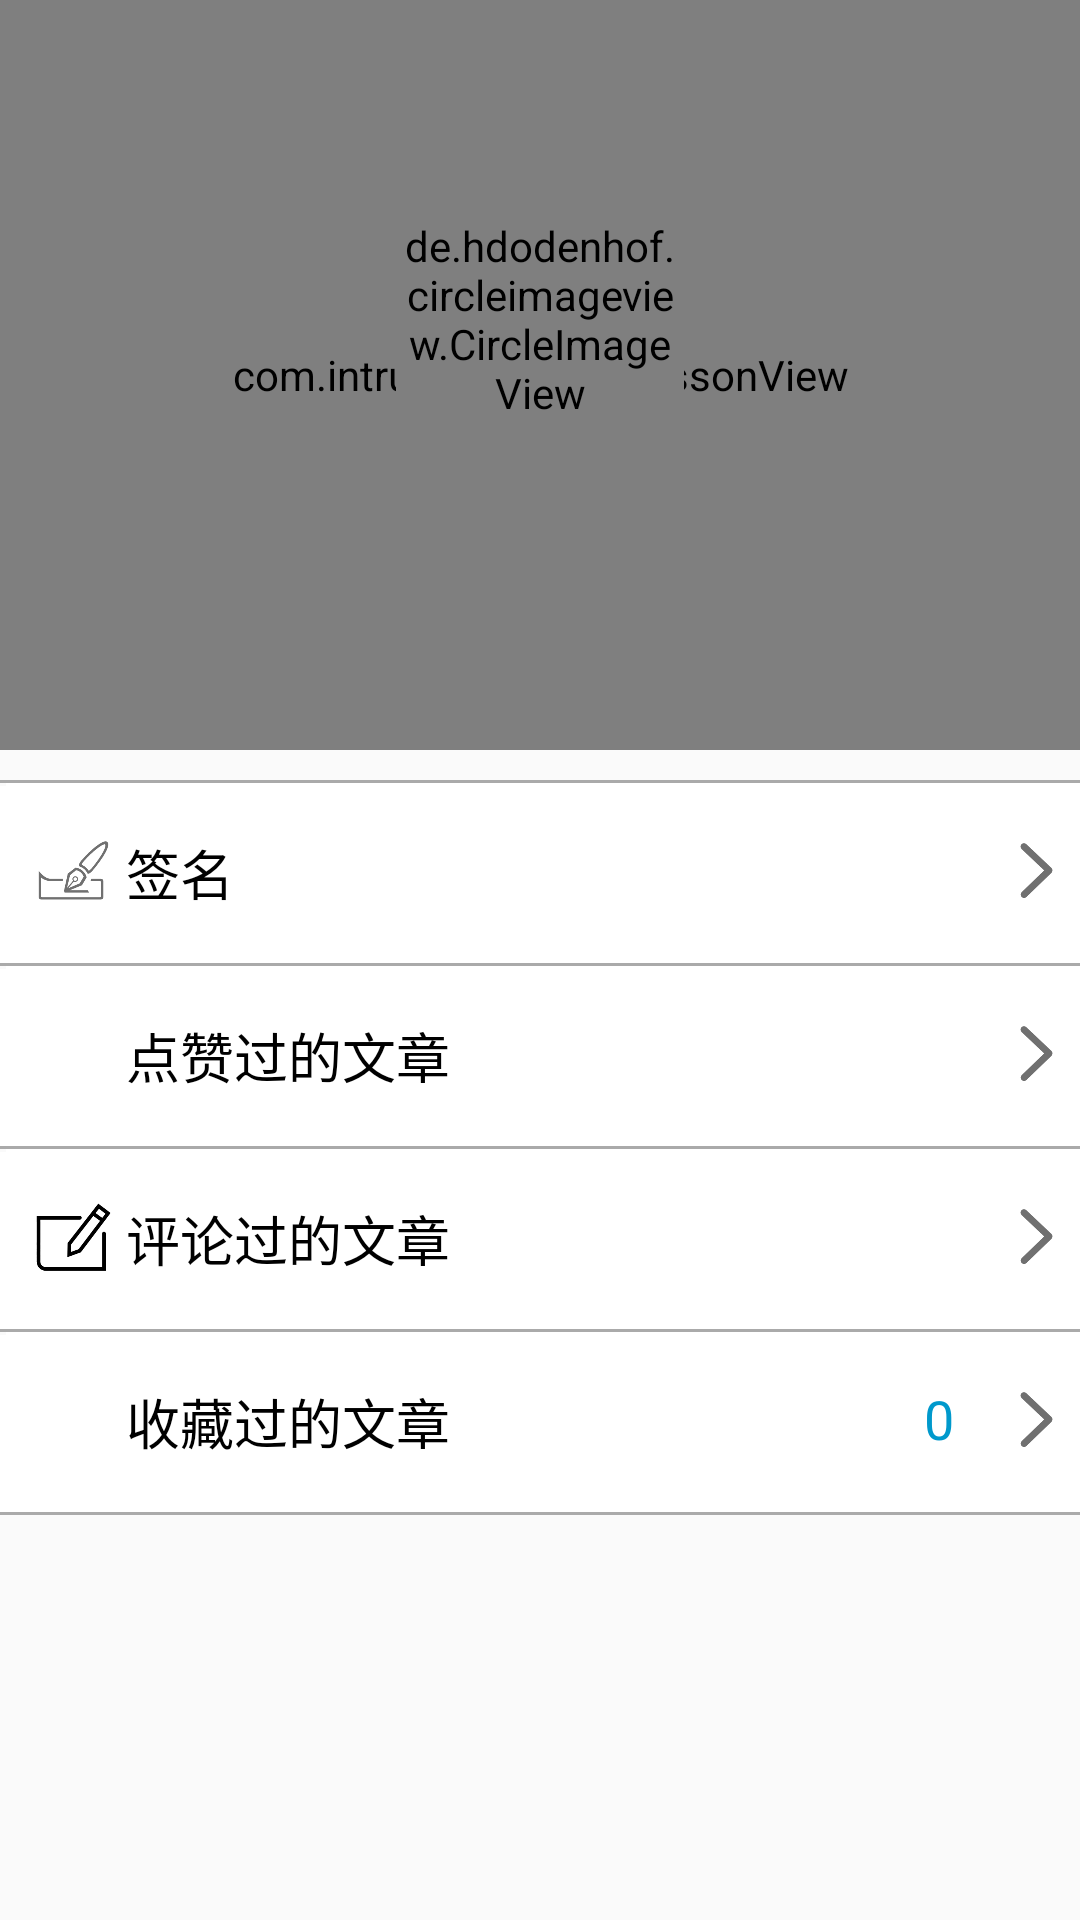

Here is an Android app screen rendered from its layout file. Give the layout XML and the strings, colors and styles it references.
<!-- AndroidManifest.xml: application theme AppTheme -->
<!-- res/layout/me_pager.xml -->
<?xml version="1.0" encoding="utf-8"?>
<ScrollView android:layout_height="match_parent"
    android:layout_width="match_parent"
    xmlns:android="http://schemas.android.com/apk/res/android">


<LinearLayout xmlns:android="http://schemas.android.com/apk/res/android"
    android:orientation="vertical"
    android:layout_width="match_parent"
    android:layout_height="match_parent">
    <RelativeLayout
        android:layout_width="match_parent"
        android:layout_height="250dp">
        <com.intrusoft.library.FrissonView
            android:id="@+id/frisson_view"
            android:layout_width="match_parent"
            android:layout_height="match_parent"
            />
        <LinearLayout
            android:layout_width="wrap_content"
            android:layout_centerInParent="true"
            android:orientation="vertical"
            android:gravity="center_horizontal"
            android:layout_height="wrap_content">
            <de.hdodenhof.circleimageview.CircleImageView
                xmlns:app="http://schemas.android.com/apk/res-auto"
                android:id="@+id/me_pager_icon"
                android:focusable="true"
                android:focusableInTouchMode="true"
                android:clickable="true"
                android:layout_width="96dp"
                android:layout_height="96dp"
                app:civ_border_width="2dp"
                app:civ_border_color="@android:color/transparent"
                />
            <TextView
                android:id="@+id/me_pager_name"
                android:layout_width="wrap_content"
                android:layout_height="wrap_content"
                android:clickable="true"
                android:focusableInTouchMode="true"
                android:focusable="true"
                android:textSize="20sp"
                android:textColor="@android:color/white"
                android:layout_marginTop="10dp"
                />
        </LinearLayout>
    </RelativeLayout>
    <TextView
        android:layout_width="match_parent"
        android:layout_height="1dp"
        android:layout_marginTop="10dp"
        android:background="@android:color/darker_gray"
        />

   <RelativeLayout
       android:id="@+id/rl_sighature"
       android:layout_width="match_parent"
       android:gravity="center_vertical"
       android:clickable="true"
       android:focusable="true"
       android:focusableInTouchMode="true"
       android:background="@drawable/select_me_pager_bg"
       android:layout_height="60dp"
       android:weightSum="1">
     <ImageView
         android:id="@+id/me_sign"
         android:layout_width="25dp"
         android:layout_height="25dp"
         android:layout_marginLeft="10dp"
         android:src="@mipmap/signature"/>
       <TextView
           android:id="@+id/me_tv_sign"
           android:layout_toRightOf="@id/me_sign"
           android:layout_width="wrap_content"
           android:layout_height="wrap_content"
           android:textColor="@android:color/black"
           android:text="签名"
           android:layout_marginLeft="5dp"
           android:textSize="18sp"
           />
       <TextView
           android:id="@+id/signature_me_pager"
           android:layout_marginLeft="20dp"
           android:layout_toRightOf="@id/me_tv_sign"
           android:layout_width="wrap_content"
           android:layout_height="wrap_content"
           android:layout_marginRight="35dp"
           android:maxLines="1"
           android:textSize="18sp"
           android:ellipsize="end"
           />
       <ImageView
           android:layout_width="25dp"
           android:layout_height="25dp"
           android:src="@mipmap/arrow_right"
           android:layout_alignParentRight="true"
           />
   </RelativeLayout>
    <TextView
        android:layout_width="match_parent"
        android:layout_height="1dp"
        android:background="@android:color/darker_gray"
        />
    <RelativeLayout
        android:layout_width="match_parent"
        android:gravity="center_vertical"
        android:layout_height="60dp"
        android:clickable="true"
        android:focusable="true"
        android:focusableInTouchMode="true"
        android:background="@drawable/select_me_pager_bg"
        >
        <ImageView
            android:id="@+id/me_like"
            android:layout_width="25dp"
            android:layout_height="25dp"
            android:layout_marginLeft="10dp"
            android:src="@drawable/good"/>
        <TextView
            android:id="@+id/me_tv_like"
            android:layout_toRightOf="@id/me_like"
            android:layout_width="wrap_content"
            android:layout_height="wrap_content"
            android:textColor="@android:color/black"
            android:text="点赞过的文章"
            android:layout_marginLeft="5dp"
            android:textSize="18sp"
            />
        <TextView
            android:id="@+id/me_tv_like_num"
            android:layout_width="wrap_content"
            android:layout_height="wrap_content"
            android:textColor="@android:color/holo_blue_dark"
            android:layout_alignParentRight="true"
            android:layout_marginRight="40dp"
            android:textSize="18sp"
            />
        <ImageView
            android:id="@+id/arrow_good"
            android:layout_width="25dp"
            android:layout_height="25dp"
            android:src="@mipmap/arrow_right"
            android:layout_alignParentRight="true"
            />
    </RelativeLayout>
    <TextView
        android:layout_width="match_parent"
        android:layout_height="1dp"
        android:background="@android:color/darker_gray"
        />


    <RelativeLayout
        android:layout_width="match_parent"
        android:gravity="center_vertical"
        android:layout_height="60dp"
        android:clickable="true"
        android:focusable="true"
        android:focusableInTouchMode="true"
        android:background="@drawable/select_me_pager_bg"
        >
        <ImageView
            android:layout_marginLeft="10dp"
            android:id="@+id/me_edit"
            android:layout_width="25dp"
            android:layout_height="25dp"
            android:src="@drawable/edit"/>
        <TextView
            android:id="@+id/me_tv_edit"
            android:layout_toRightOf="@id/me_edit"
            android:layout_width="wrap_content"
            android:layout_height="wrap_content"
            android:textColor="@android:color/black"
            android:text="评论过的文章"
            android:layout_marginLeft="5dp"
            android:textSize="18sp"
            />
        <TextView
            android:id="@+id/me_tv_edit_num"
            android:layout_width="wrap_content"
            android:layout_height="wrap_content"
            android:textColor="@android:color/holo_blue_dark"
            android:layout_alignParentRight="true"
            android:layout_marginRight="40dp"
            android:textSize="18sp"
            />
        <ImageView
            android:layout_width="25dp"
            android:layout_height="25dp"
            android:src="@mipmap/arrow_right"
            android:layout_alignParentRight="true"
            />
    </RelativeLayout>
    <TextView
        android:layout_width="match_parent"
        android:layout_height="1dp"
        android:background="@android:color/darker_gray"
        />
    <RelativeLayout
        android:layout_width="match_parent"
        android:gravity="center_vertical"
        android:layout_height="60dp"
        android:clickable="true"
        android:focusable="true"
        android:focusableInTouchMode="true"
        android:background="@drawable/select_me_pager_bg"
        >
        <ImageView
            android:layout_marginLeft="10dp"
            android:id="@+id/me_collect"
            android:layout_width="25dp"
            android:layout_height="25dp"
            android:src="@drawable/favorite"/>
        <TextView
            android:id="@+id/me_tv_collect"
            android:layout_toRightOf="@id/me_collect"
            android:layout_width="wrap_content"
            android:layout_height="wrap_content"
            android:textColor="@android:color/black"
            android:text="收藏过的文章"
            android:layout_marginLeft="5dp"
            android:textSize="18sp"
            />
        <TextView
            android:id="@+id/me_tv_collect_num"
            android:layout_width="wrap_content"
            android:layout_height="wrap_content"
            android:textColor="@android:color/holo_blue_dark"
            android:text="0"
            android:layout_alignParentRight="true"
            android:layout_marginRight="40dp"
            android:textSize="18sp"
            />
        <ImageView
            android:layout_width="25dp"
            android:layout_height="25dp"
            android:src="@mipmap/arrow_right"
            android:layout_alignParentRight="true"
            />
    </RelativeLayout>
    <TextView
        android:layout_width="match_parent"
        android:layout_height="1dp"
        android:background="@android:color/darker_gray"
        />


</LinearLayout>
</ScrollView>
<!-- resources referenced by this layout -->
<resources>
  <!-- drawable edit: png bitmap (drawable, 3955 bytes) -->
  <!-- drawable select_me_pager_bg (drawable) -->
  <?xml version="1.0" encoding="utf-8"?>
  <selector xmlns:android="http://schemas.android.com/apk/res/android">
  <item android:state_pressed="false" android:drawable="@drawable/me_pager_bg_white"></item>
  <item android:state_pressed="true" android:drawable="@drawable/me_pager_bg_pressed"></item>
  </selector>
  <!-- mipmap arrow_right: png bitmap (mipmap-hdpi, 2546 bytes) -->
  <!-- mipmap signature: png bitmap (mipmap-hdpi, 4698 bytes) -->
  <style name="AppTheme" parent="Theme.AppCompat.Light.DarkActionBar">
          
          <item name="colorPrimary">@color/colorPrimary</item>
          <item name="colorPrimaryDark">@color/colorPrimaryDark</item>
          <item name="colorAccent">@color/colorAccent</item>
      </style>
  <!-- not gathered from this repository: default colours our renderer supplied (Android Studio template values) -->
  <color name="colorPrimary">#FF6200EE</color>
  <color name="colorPrimaryDark">#FF3700B3</color>
  <color name="colorAccent">#FF03DAC5</color>
</resources>
